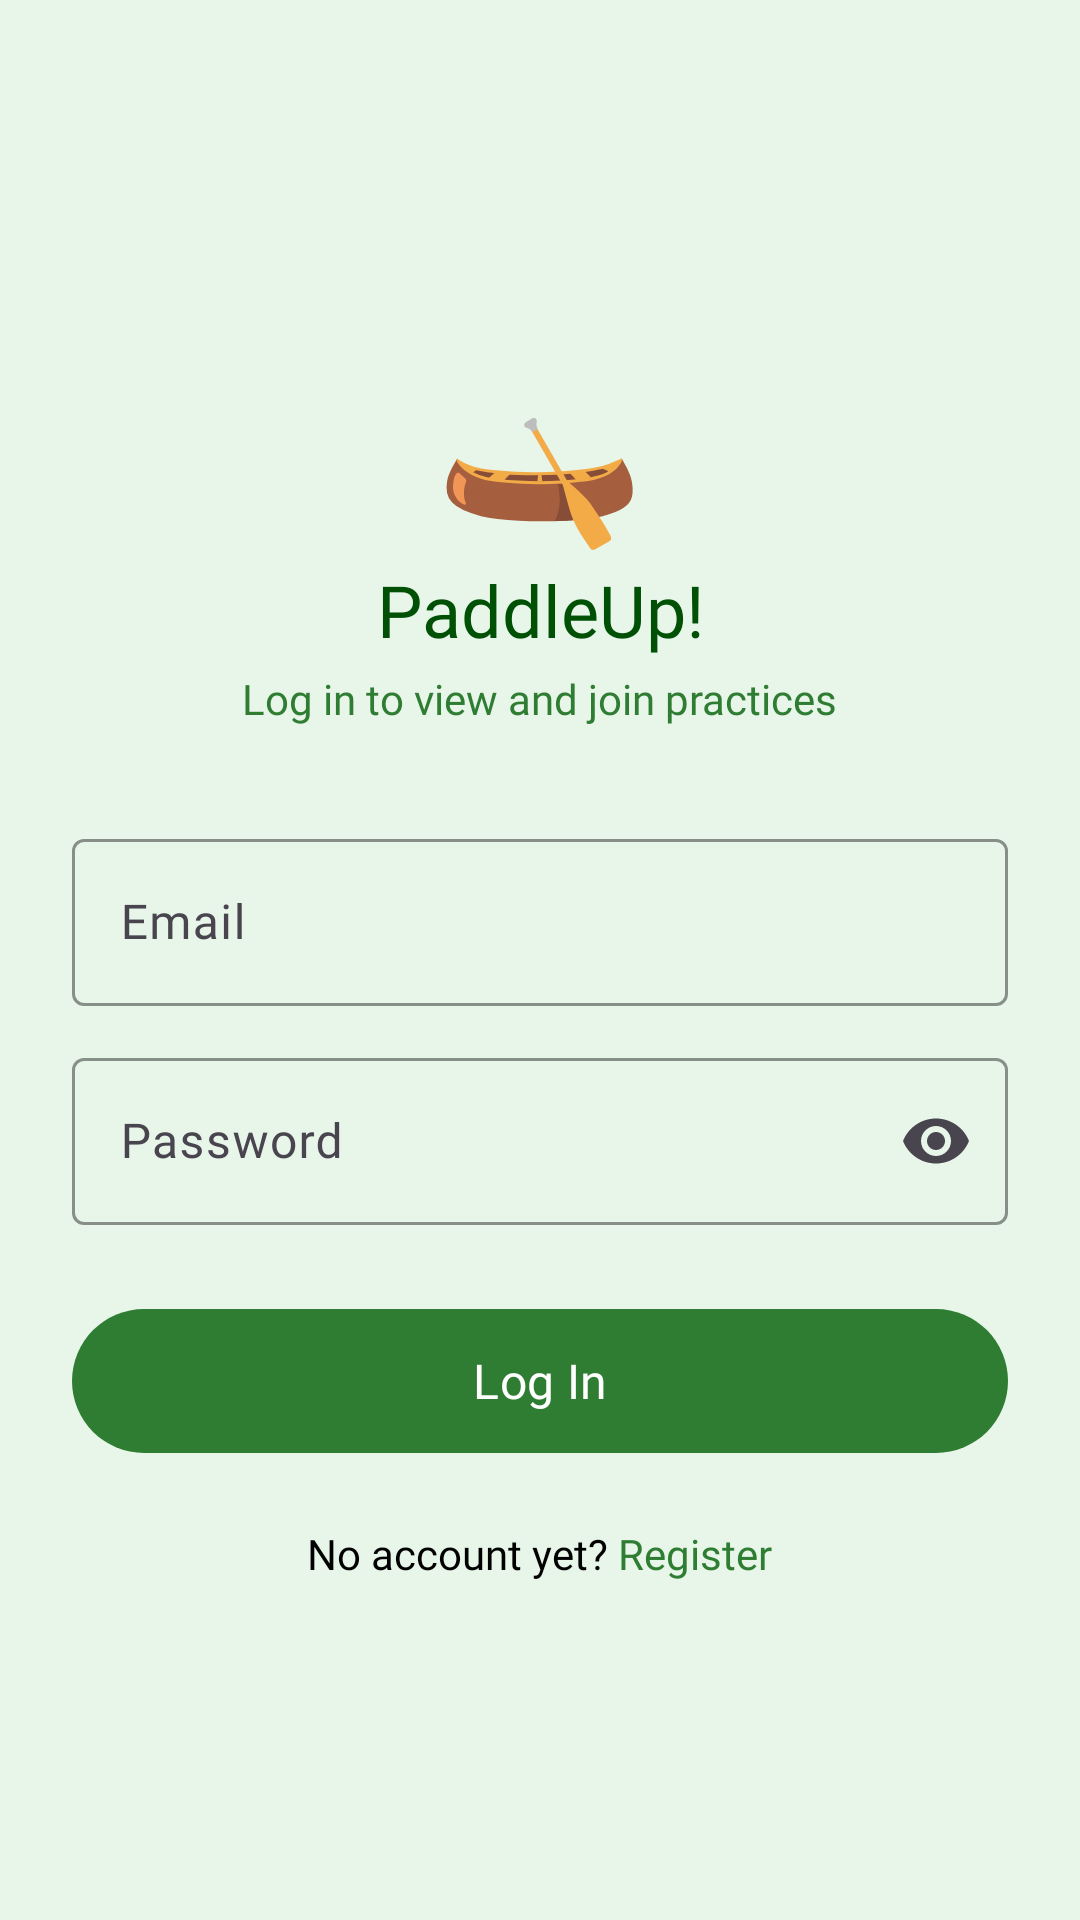

Layout XML and referenced resources for this Android screen:
<!-- AndroidManifest.xml: application theme Theme.ITISMOBMCO -->
<!-- res/layout/activity_login.xml -->
<?xml version="1.0" encoding="utf-8"?>
<ScrollView xmlns:android="http://schemas.android.com/apk/res/android"
    xmlns:app="http://schemas.android.com/apk/res-auto"
    xmlns:tools="http://schemas.android.com/tools"
    android:layout_width="match_parent"
    android:layout_height="match_parent"
    android:background="@color/green_background"
    android:fillViewport="true">

    <LinearLayout
        android:layout_width="match_parent"
        android:layout_height="match_parent"
        android:gravity="center_vertical"
        android:orientation="vertical"
        android:padding="24dp">

        <TextView
            android:layout_width="wrap_content"
            android:layout_height="wrap_content"
            android:layout_gravity="center_horizontal"
            android:text="🛶"
            android:textSize="56sp" />

        <TextView
            android:id="@+id/textView2"
            android:layout_width="match_parent"
            android:layout_height="wrap_content"
            android:fontFamily="@font/lato_bold"
            android:gravity="center_horizontal"
            android:text="PaddleUp!"
            android:textColor="@color/green_dark"
            android:textSize="24sp" />

        <TextView
            android:layout_width="wrap_content"
            android:layout_height="wrap_content"
            android:layout_gravity="center_horizontal"
            android:layout_marginTop="4dp"
            android:layout_marginBottom="32dp"
            android:fontFamily="@font/nunito_regular"
            android:text="Log in to view and join practices"
            android:textColor="@color/green_primary"
            android:textSize="14sp" />

        <com.google.android.material.textfield.TextInputLayout
            android:id="@+id/tilEmail"
            style="@style/Widget.Material3.TextInputLayout.OutlinedBox"
            android:layout_width="match_parent"
            android:layout_height="wrap_content"
            android:fontFamily="@font/nunito_light"
            android:hint="Email"
            app:boxStrokeColor="@color/green_primary"
            app:hintTextColor="@color/green_primary">

            <com.google.android.material.textfield.TextInputEditText
                android:id="@+id/etEmail"
                android:layout_width="match_parent"
                android:layout_height="wrap_content"
                android:fontFamily="@font/nunito_light"
                android:inputType="textEmailAddress" />
        </com.google.android.material.textfield.TextInputLayout>

        <com.google.android.material.textfield.TextInputLayout
            android:id="@+id/tilPassword"
            style="@style/Widget.Material3.TextInputLayout.OutlinedBox"
            android:layout_width="match_parent"
            android:layout_height="wrap_content"
            android:layout_marginTop="12dp"
            android:fontFamily="@font/nunito_light"
            android:hint="Password"
            app:boxStrokeColor="@color/green_primary"
            app:endIconMode="password_toggle"
            app:hintTextColor="@color/green_primary">

            <com.google.android.material.textfield.TextInputEditText
                android:id="@+id/etPassword"
                android:layout_width="match_parent"
                android:layout_height="wrap_content"
                android:fontFamily="@font/nunito_light"
                android:inputType="textPassword" />
        </com.google.android.material.textfield.TextInputLayout>

        <com.google.android.material.button.MaterialButton
            android:id="@+id/btnLogin"
            android:layout_width="match_parent"
            android:layout_height="56dp"
            android:layout_marginTop="24dp"
            android:fontFamily="@font/nunito_bold"
            android:text="Log In"
            android:textColor="@color/white"
            android:textSize="16sp"
            app:backgroundTint="@color/green_primary" />

        <LinearLayout
            android:layout_width="wrap_content"
            android:layout_height="wrap_content"
            android:layout_gravity="center_horizontal"
            android:layout_marginTop="20dp"
            android:orientation="horizontal">

            <TextView
                android:layout_width="wrap_content"
                android:layout_height="wrap_content"
                android:fontFamily="@font/nunito_light"
                android:text="No account yet? "
                android:textColor="@color/black" />

            <TextView
                android:id="@+id/tvGoToRegister"
                android:layout_width="wrap_content"
                android:layout_height="wrap_content"
                android:fontFamily="@font/nunito_bold"
                android:text="Register"
                android:textColor="@color/green_primary" />
        </LinearLayout>

    </LinearLayout>
</ScrollView>
<!-- resources referenced by this layout -->
<resources>
  <color name="black">#FF000000</color>
  <color name="green_background">#E8F5E9</color>
  <color name="green_dark">#005005</color>
  <color name="green_primary">#2E7D32</color>
  <color name="white">#FFFFFFFF</color>
  <style name="Theme.ITISMOBMCO" parent="Base.Theme.ITISMOBMCO" />
  <style name="Base.Theme.ITISMOBMCO" parent="Theme.Material3.DayNight.NoActionBar">
          
          
      </style>
</resources>
